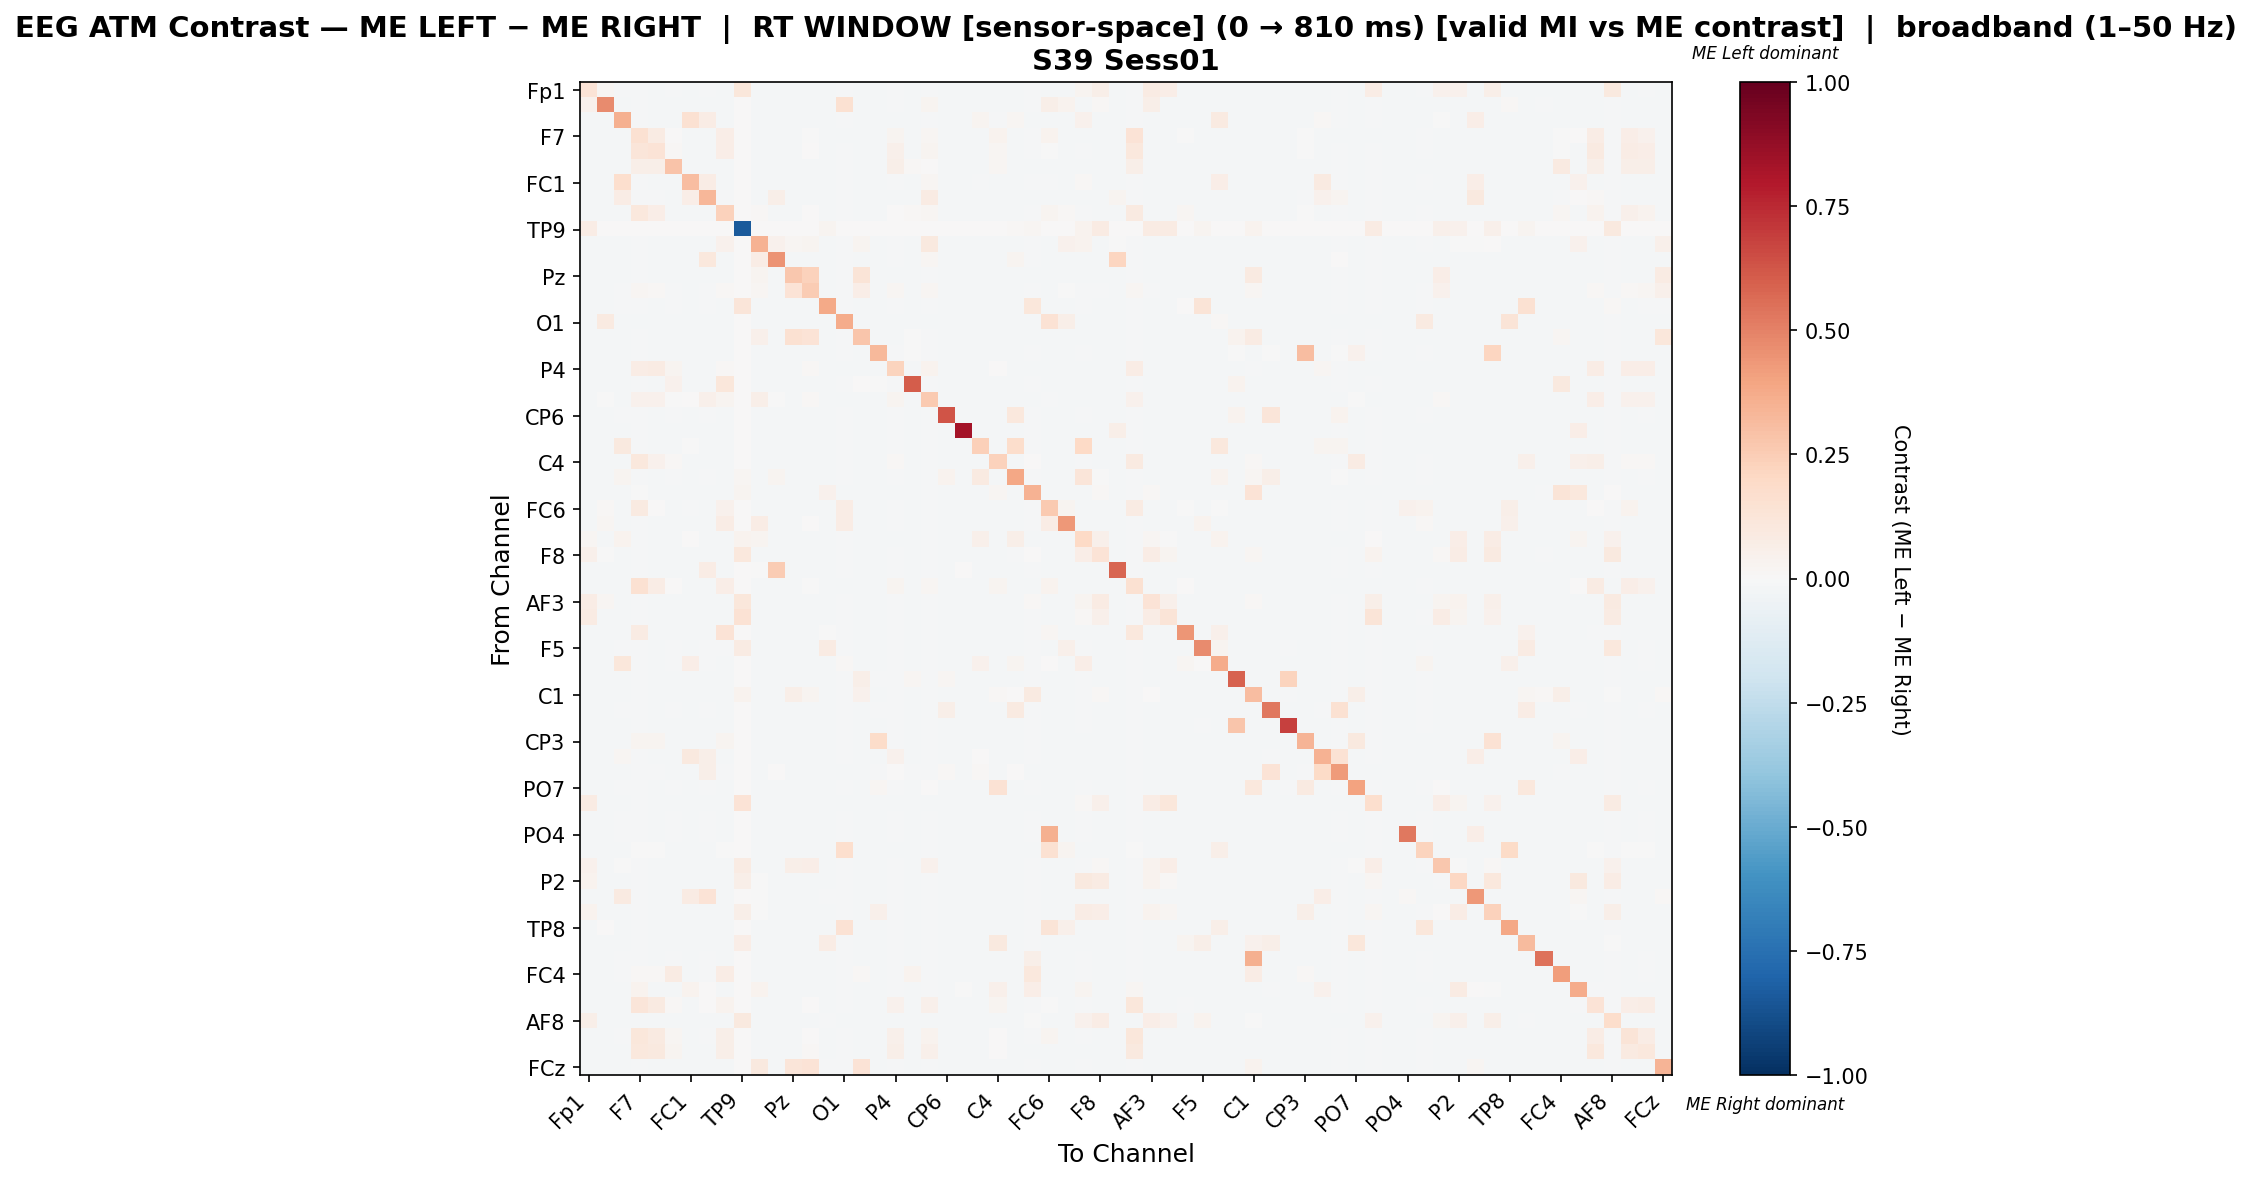

Data behind this chart, as committed beside it:
, Fp1, Fz, F3, F7, FT9, FC5, FC1, C3, T7, TP9, CP5, CP1, Pz, P3, P7, O1, Oz, O2, P4, P8, TP10, CP6, CP2
Fp1, 0.1344, 0.0189, -0.01561, -0.01505, -0.016, -0.01561, -0.01605, -0.01561, -0.016, 0.1097, -0.01611, -0.01589, -0.01566, -0.01639, -0.01633, -0.01522, -0.01566, -0.01605, -0.01544, -0.01589, -0.01511, -0.01622, -0.01589
Fz, 0.04073, 0.4705, -0.01575, -0.01519, -0.01603, -0.01575, -0.01603, -0.01575, -0.01603, 0.0, -0.01603, -0.01603, -0.0158, -0.01603, -0.01603, 0.1522, -0.0158, -0.01603, -0.01558, -0.01603, 0.02935, -0.01603, -0.01603
F3, -0.01596, -0.01596, 0.3563, -0.01533, -0.01596, -0.0159, 0.1485, 0.07663, -0.01596, 0.0, -0.01596, -0.01596, -0.01596, -0.01596, -0.01596, -0.0155, -0.01596, -0.01596, -0.01573, -0.01596, -0.01539, -0.01596, -0.01596
F7, -0.01589, -0.01589, -0.01589, 0.1559, 0.07837, 0.004448, -0.01589, -0.01589, 0.07, 0.0, -0.01589, -0.01589, -0.01589, -0.002011, -0.01589, -0.01589, -0.01589, -0.01589, 0.0267, -0.01589, 0.01617, -0.01589, -0.01589
FT9, -0.01612, -0.0159, -0.01567, 0.1183, 0.1341, 0.01334, -0.01612, -0.01567, 0.06892, 0.0, -0.01612, -0.01595, -0.01573, 0.003676, -0.01612, -0.01528, -0.01573, -0.01612, 0.05002, -0.01595, 0.03056, -0.01612, -0.01595
FC5, -0.01596, -0.01596, -0.0159, 0.05658, 0.05596, 0.2878, -0.01596, -0.0159, -0.01596, 0.0, -0.01596, -0.01596, -0.01596, -0.01596, -0.01596, -0.0155, -0.01596, -0.01596, 0.05618, 0.0145, 0.006607, -0.01596, -0.01596
FC1, -0.01616, -0.01588, 0.1666, -0.0151, -0.01605, -0.01566, 0.3089, 0.07546, -0.01605, 0.0, -0.01616, -0.01593, -0.01571, -0.01616, -0.01616, -0.01527, -0.01571, -0.0161, -0.01549, -0.01593, 0.02053, -0.01616, -0.01593
C3, -0.01596, -0.01596, 0.0728, -0.01468, -0.0153, -0.0159, 0.06289, 0.3297, -0.0153, 0.0, -0.01596, 0.05895, -0.01596, -0.01596, -0.01596, -0.0155, -0.01596, -0.01596, -0.01573, -0.01596, 0.08054, -0.01596, -0.01596
T7, -0.01612, -0.0159, -0.01567, 0.103, 0.06553, -0.01567, -0.01612, -0.01567, 0.2313, 0.0, 0.01293, -0.01595, -0.01573, 0.0005258, -0.01612, -0.01528, -0.01573, -0.01612, 0.004077, 0.009505, 0.01681, -0.01612, -0.01595
TP9, 0.07161, 0.0, 0.0, 0.0, 0.0, 0.0, 0.0, 0.0, 0.0, -0.8372, 0.0, 0.0, 0.0, 0.0, 0.0304, 0.0, 0.0, 0.0, 0.0, 0.0, 0.0, 0.0, 0.0
CP5, -0.0162, -0.01587, -0.01564, -0.01509, -0.01603, -0.01564, -0.01609, -0.01564, 0.04319, 0.0, 0.3487, 0.04398, 0.01902, 0.02601, -0.0162, -0.01525, 0.02787, -0.01609, -0.01548, -0.01592, 0.0965, -0.0162, -0.01592
CP1, -0.01605, -0.01594, -0.01572, -0.01516, -0.01605, -0.01572, -0.01605, 0.1051, -0.01605, 0.0, 0.07353, 0.4455, -0.01577, -0.01605, -0.01605, -0.01533, -0.01577, -0.01605, -0.01555, -0.016, 0.01916, -0.01605, -0.016
Pz, -0.01597, -0.01597, -0.01586, -0.01529, -0.01597, -0.01586, -0.01597, -0.01586, -0.01597, 0.0, 0.02902, -0.01597, 0.2685, 0.2268, -0.01597, -0.01546, 0.1292, -0.01597, -0.01569, -0.01597, -0.01535, -0.01597, -0.01597
P3, -0.01633, -0.01583, -0.01561, 0.01637, 0.01542, -0.01561, -0.01605, -0.01561, 0.01055, 0.0005417, 0.01856, -0.01588, 0.1382, 0.2528, -0.01633, -0.01522, 0.06776, -0.01605, 0.01598, -0.01588, 0.01631, -0.01622, -0.01588
P7, -0.01633, -0.01583, -0.01561, -0.01505, -0.016, -0.01561, -0.01605, -0.01561, -0.016, 0.1178, -0.01611, -0.01589, -0.01566, -0.01639, 0.3783, -0.01522, -0.01566, -0.01605, -0.01544, -0.01589, -0.01511, -0.01622, -0.01589
O1, -0.0159, 0.08981, -0.0159, -0.01567, -0.0159, -0.0159, -0.0159, -0.0159, -0.0159, 0.0, -0.0159, -0.0159, -0.0159, -0.0159, -0.0159, 0.3675, -0.0159, -0.0159, -0.0159, -0.0159, -0.01573, -0.0159, -0.0159
Oz, -0.01597, -0.01597, -0.01586, -0.01529, -0.01597, -0.01586, -0.01597, -0.01586, -0.01597, 0.0, 0.04925, -0.01597, 0.1511, 0.1362, -0.01597, -0.01546, 0.2795, -0.01597, -0.01569, -0.007077, -0.01535, -0.01597, -0.01597
O2, -0.01616, -0.01588, -0.01566, -0.0151, -0.01605, -0.01566, -0.0161, -0.01566, -0.01605, 0.0, -0.01616, -0.01593, -0.01571, -0.01616, -0.01616, -0.01527, -0.01571, 0.3255, -0.01549, -0.004549, -0.01515, -0.01616, -0.01593
P4, -0.01592, -0.01592, -0.01592, 0.07711, 0.08402, 0.02879, -0.01592, -0.01592, 0.01459, 0.0, -0.01592, -0.01592, -0.01592, 0.01459, -0.01592, -0.01564, -0.01592, -0.01592, 0.2214, -0.01592, 0.03445, -0.01592, -0.01592
P8, -0.01605, -0.01594, -0.01572, -0.01516, -0.01605, 0.04311, -0.01605, -0.01572, 0.113, 0.0, -0.01605, -0.016, -0.01577, -0.01605, -0.01605, -0.01533, 0.002199, -0.00625, -0.01555, 0.6082, -0.01522, -0.01605, -0.016
TP10, -0.01585, -0.002342, -0.01585, 0.04265, 0.04254, -0.00365, 0.003758, 0.04864, 0.02598, 0.0, 0.05648, -0.0005994, -0.01585, 0.009422, -0.01585, -0.01585, -0.01585, -0.01585, 0.02642, -0.01585, 0.2618, -0.01585, -0.01585
CP6, -0.01629, -0.01584, -0.01562, -0.01507, -0.01601, -0.01562, -0.01607, -0.01562, -0.01601, 0.0, -0.01612, -0.0159, -0.01568, -0.01629, -0.01629, -0.01523, -0.01568, -0.01607, -0.01546, -0.0159, -0.01512, 0.6265, -0.0159
CP2, -0.01605, -0.01594, -0.01572, -0.01516, -0.01605, -0.01572, -0.01605, -0.01572, -0.01605, 0.0, -0.01605, -0.016, -0.01577, -0.01605, -0.01605, -0.01533, -0.01577, -0.01605, -0.01555, -0.016, -0.01522, -0.01605, 0.834
Cz, -0.016, -0.016, 0.09433, -0.01522, -0.016, -0.01578, -0.001564, -0.01578, -0.016, 0.0, -0.016, -0.016, -0.01584, -0.016, -0.016, -0.01539, -0.01584, -0.016, -0.01561, -0.016, -0.01527, -0.016, -0.016
C4, -0.01616, -0.01588, -0.01566, 0.1079, 0.04517, 0.01058, -0.0161, -0.01566, -0.01605, 0.0, -0.01616, -0.01593, -0.01571, -0.01616, -0.01616, -0.01527, -0.01571, -0.0161, 0.01075, -0.01593, -0.01515, -0.01616, -0.01593
T8, -0.01633, -0.01583, 0.03081, -0.01505, -0.01599, -0.01561, -0.01605, -0.01561, -0.01599, 0.02119, -0.0161, 0.02751, -0.01566, -0.01638, -0.01633, -0.01522, -0.01566, -0.01605, -0.01544, -0.01588, -0.01511, 0.03323, -0.01588
FT10, -0.01592, -0.01592, -0.01592, -0.003671, -0.01592, -0.01592, -0.01592, -0.01592, -0.01592, 0.03085, -0.01592, -0.01592, -0.01592, -0.01592, 0.04034, -0.01564, -0.01592, -0.01592, -0.01587, -0.01592, -0.01553, -0.01592, -0.01592
FC6, -0.01608, 0.01136, -0.01569, 0.08599, 0.004611, -0.01569, -0.01467, -0.01569, 0.04647, 0.0, -0.01608, -0.01597, -0.01575, -0.01608, -0.01608, 0.07595, -0.01575, -0.01608, -0.01553, -0.01597, -0.01378, -0.01608, -0.01597
FC2, -0.01603, 0.02048, -0.01575, -0.01519, -0.01603, -0.01575, -0.01603, -0.01575, 0.07166, 0.0, 0.07067, -0.01603, -0.0158, 0.007618, -0.01603, 0.07233, -0.0158, -0.01603, -0.01558, -0.01603, -0.01524, -0.01603, -0.01603
F4, 0.01571, -0.01594, 0.03347, -0.01538, -0.01594, -0.01594, 0.004047, -0.01594, -0.01594, 0.03831, 0.02626, -0.01594, -0.01594, -0.01594, -0.01594, -0.01555, -0.01594, -0.01594, -0.01577, -0.01594, -0.01543, -0.01594, -0.01594
F8, 0.04963, -0.0044, -0.01569, -0.01514, -0.01608, -0.01569, -0.01608, -0.01569, -0.01608, 0.1077, -0.01608, -0.01597, -0.01575, -0.01608, -0.01608, -0.0153, -0.01575, -0.01608, -0.01553, -0.01597, -0.01519, -0.01608, -0.01597
Fp2, -0.01603, -0.01597, -0.01575, -0.01519, -0.01603, -0.01575, -0.01603, 0.078, -0.01603, 0.0, -0.002277, 0.2577, -0.0158, -0.01603, -0.01603, -0.01535, -0.0158, -0.01603, -0.01558, -0.01603, -0.01524, -0.01603, 0.007723
AF7, -0.01587, -0.01587, -0.01587, 0.1488, 0.07437, 0.006169, -0.01587, -0.01587, 0.06815, 0.0, -0.01587, -0.01587, -0.01587, -0.0008334, -0.01587, -0.01587, -0.01587, -0.01587, 0.02795, -0.01587, 0.01888, -0.01587, -0.01587
AF3, 0.07355, 0.02166, -0.01578, -0.01522, -0.016, -0.01578, -0.016, -0.01578, -0.016, 0.1166, -0.016, -0.016, -0.01584, -0.016, -0.016, -0.01539, -0.01584, -0.016, -0.01561, -0.016, -0.01527, -0.016, -0.016
AFz, 0.08499, -0.01587, -0.01564, -0.01509, -0.01603, -0.01564, -0.01609, -0.01564, -0.01603, 0.1422, -0.01614, -0.01592, -0.0157, -0.0162, -0.0162, -0.01525, -0.0157, -0.01609, -0.01548, -0.01592, -0.01514, -0.0162, -0.01592
F1, -0.01608, -0.01592, -0.01569, 0.08352, -0.01608, -0.01569, -0.01608, -0.01569, 0.1334, 0.0, -0.01608, -0.01597, -0.01575, -0.01608, -0.007116, -0.0153, -0.01575, -0.01608, -0.01553, -0.01597, -0.01519, -0.01608, -0.01597
F5, -0.01633, -0.01583, -0.01561, -0.01505, -0.01599, -0.01561, -0.01605, -0.01561, -0.0146, 0.08067, -0.01611, -0.01588, -0.01566, -0.01638, 0.08242, -0.01522, -0.01566, -0.01605, -0.01544, -0.01588, -0.01511, -0.01622, -0.01588
FT7, -0.01633, -0.01583, 0.1121, -0.01505, -0.016, -0.01561, 0.06823, -0.01561, -0.016, 0.0, -0.01611, -0.01589, -0.01566, -0.01639, -0.01633, 0.01342, -0.01566, -0.01605, -0.01544, -0.01589, -0.01511, -0.01622, -0.01589
FC3, -0.01612, -0.0159, -0.01567, -0.01512, -0.01606, -0.01567, -0.01612, -0.01567, -0.01606, 0.0, -0.01612, -0.01595, -0.01573, -0.01612, -0.01612, -0.01528, 0.0572, -0.009107, -0.01551, 0.02332, -0.01517, 0.01614, -0.01595
C1, -0.01616, -0.01588, -0.01566, -0.0151, -0.01605, -0.01566, -0.0161, -0.01566, -0.01605, 0.03706, -0.01616, -0.01593, 0.06023, 0.02819, -0.01616, -0.01527, 0.04504, -0.0161, -0.01184, -0.01593, -0.01515, -0.01616, -0.01593
C5, -0.01633, -0.01583, -0.01561, -0.01505, -0.01599, -0.01561, -0.01605, -0.01561, -0.01599, 0.0, -0.0161, -0.01588, -0.01566, -0.01638, -0.01633, -0.01522, -0.01566, -0.01079, -0.01544, -0.01588, -0.01511, 0.06142, -0.01588
TP7, -0.01612, -0.0159, -0.01567, -0.01512, -0.01606, -0.01567, -0.01612, -0.01567, -0.01606, 0.0, -0.01612, -0.01595, -0.01573, -0.01612, -0.01612, -0.01528, -0.01573, -0.01612, -0.01551, -0.01595, -0.01517, -0.01612, -0.01595
CP3, -0.01605, -0.01594, -0.01572, 0.02641, 0.02783, -0.01572, -0.01605, -0.01572, 0.02783, 0.0, -0.01605, -0.016, -0.01577, -0.01605, -0.01605, -0.01533, -0.01577, 0.1826, -0.01555, -0.016, -0.01522, -0.01605, -0.016
P1, -0.01603, -0.01597, 0.02184, -0.01519, -0.01603, -0.01575, 0.1002, 0.06205, -0.01603, 0.0, -0.01603, -0.01603, -0.0158, -0.01603, -0.01603, -0.01535, -0.0158, -0.01603, 0.04561, -0.01603, -0.01524, -0.01603, -0.01603
P5, -0.01591, -0.01591, -0.01591, -0.0144, -0.01475, -0.01591, -0.01591, 0.05502, -0.01358, 0.0, -0.01591, 0.00502, -0.01591, -0.01591, -0.01591, -0.01574, -0.01591, -0.01126, 0.0003687, -0.01475, -0.01562, 0.01316, -0.01591
PO7, -0.01632, -0.01582, -0.01559, -0.01504, -0.01598, -0.01559, -0.01604, -0.01559, -0.01598, 0.0, -0.01609, -0.01587, -0.01565, -0.01637, -0.01632, -0.01521, -0.01565, 0.01761, -0.01543, -0.01587, 0.005936, -0.0162, -0.01587
PO3, 0.08066, -0.0159, -0.0159, -0.01562, -0.0159, -0.0159, -0.0159, -0.0159, -0.0159, 0.135, -0.0159, -0.0159, -0.0159, -0.0159, -0.0159, -0.01579, -0.0159, -0.0159, -0.0159, -0.0159, -0.01567, -0.0159, -0.0159
POz, -0.01629, -0.01584, -0.01562, -0.01507, -0.01601, -0.01562, -0.01607, -0.01562, -0.01601, 0.0, -0.01612, -0.0159, -0.01568, -0.01629, -0.01629, -0.01523, -0.01568, -0.01607, -0.01546, -0.0159, -0.01512, -0.01623, -0.0159
PO4, -0.01633, -0.01583, -0.01561, -0.01505, -0.01599, -0.01561, -0.01605, -0.01561, -0.01599, 0.0, -0.0161, -0.01588, -0.01566, -0.01638, -0.01633, -0.01522, -0.01566, -0.01605, -0.01544, -0.01588, -0.01511, -0.01622, -0.01588
PO8, -0.01594, -0.01594, -0.01594, -0.002042, -0.002609, -0.01594, -0.01594, -0.01594, -0.002609, 0.0, -0.01594, -0.01594, -0.01594, -0.01594, -0.01594, 0.1711, -0.01594, -0.01594, -0.01577, -0.01594, -0.01543, -0.01594, -0.01594
P6, 0.04553, -0.01587, -0.004068, -0.01509, -0.01603, -0.01564, -0.01609, -0.01564, -0.01603, 0.07948, -0.01614, -0.01592, 0.05606, 0.06636, -0.0162, -0.01525, -0.0157, -0.01609, -0.01548, -0.01592, 0.03964, -0.0162, -0.01592
P2, 0.03555, -0.01592, -0.01569, -0.01514, -0.01608, -0.01569, -0.01608, -0.01569, -0.01608, 0.06036, -0.001539, -0.01597, -0.01575, -0.01608, -0.01608, -0.0153, -0.01575, -0.01608, -0.01553, -0.01597, -0.01519, -0.01608, -0.01597
CPz, -0.01605, -0.01594, 0.0921, -0.01516, -0.01605, -0.01572, 0.08547, 0.1334, -0.01605, 0.0, -0.001679, -0.016, -0.01577, -0.01605, -0.01516, -0.01533, -0.01577, -0.01605, -0.01555, -0.016, -0.01522, -0.01605, -0.016
CP4, 0.03333, -0.01587, -0.01564, -0.01509, -0.01603, -0.01564, -0.01609, -0.01564, -0.01603, 0.05614, -0.0007334, -0.01592, -0.0157, -0.0162, -0.0162, -0.01525, -0.0157, 0.05051, -0.01548, -0.01592, -0.01514, -0.0162, -0.01592
TP8, -0.01603, 0.002582, -0.01575, -0.01519, -0.01603, -0.01575, -0.01603, -0.01575, -0.01603, 0.0, -0.01603, -0.01603, -0.0158, -0.01603, -0.01603, 0.1433, -0.0158, -0.01603, -0.01558, -0.01603, -0.01524, -0.01603, -0.01603
C6, -0.016, -0.016, -0.01578, -0.01522, -0.016, -0.01578, -0.016, -0.01578, -0.016, 0.06318, -0.016, -0.016, -0.01584, -0.016, 0.07441, -0.01539, -0.01584, -0.016, -0.01561, -0.016, -0.01527, -0.016, -0.016
C2, -0.01629, -0.01584, -0.01562, -0.01507, -0.01601, -0.01562, -0.01607, -0.01562, -0.01601, 0.0, -0.01612, -0.0159, -0.01568, -0.01629, -0.01629, -0.01523, -0.01568, -0.01607, -0.01546, -0.0159, -0.01512, -0.01623, -0.0159
FC4, -0.01629, -0.01584, -0.01562, 0.01288, 0.01504, 0.08065, -0.01607, -0.01562, 0.0725, 0.0, -0.01612, -0.0159, -0.01568, -0.01629, -0.01629, -0.01523, 0.01305, -0.01607, -0.01546, 0.03534, -0.01512, -0.01623, -0.0159
FT8, -0.016, -0.016, -0.01578, 0.03729, -0.016, -0.01578, 0.03162, 0.004978, -0.016, 0.0, 0.03772, -0.016, -0.01584, -0.016, -0.016, -0.01539, -0.01584, -0.016, -0.01561, -0.016, -0.01527, -0.016, -0.003794
F6, -0.0162, -0.01587, -0.01564, 0.1196, 0.09116, 0.01433, -0.01609, 0.001283, 0.03545, 0.0, -0.01614, -0.01592, -0.0157, 0.004252, -0.0162, -0.01525, -0.0157, -0.01609, 0.04412, -0.01592, 0.04903, -0.0162, -0.01592
... 4 more rows
